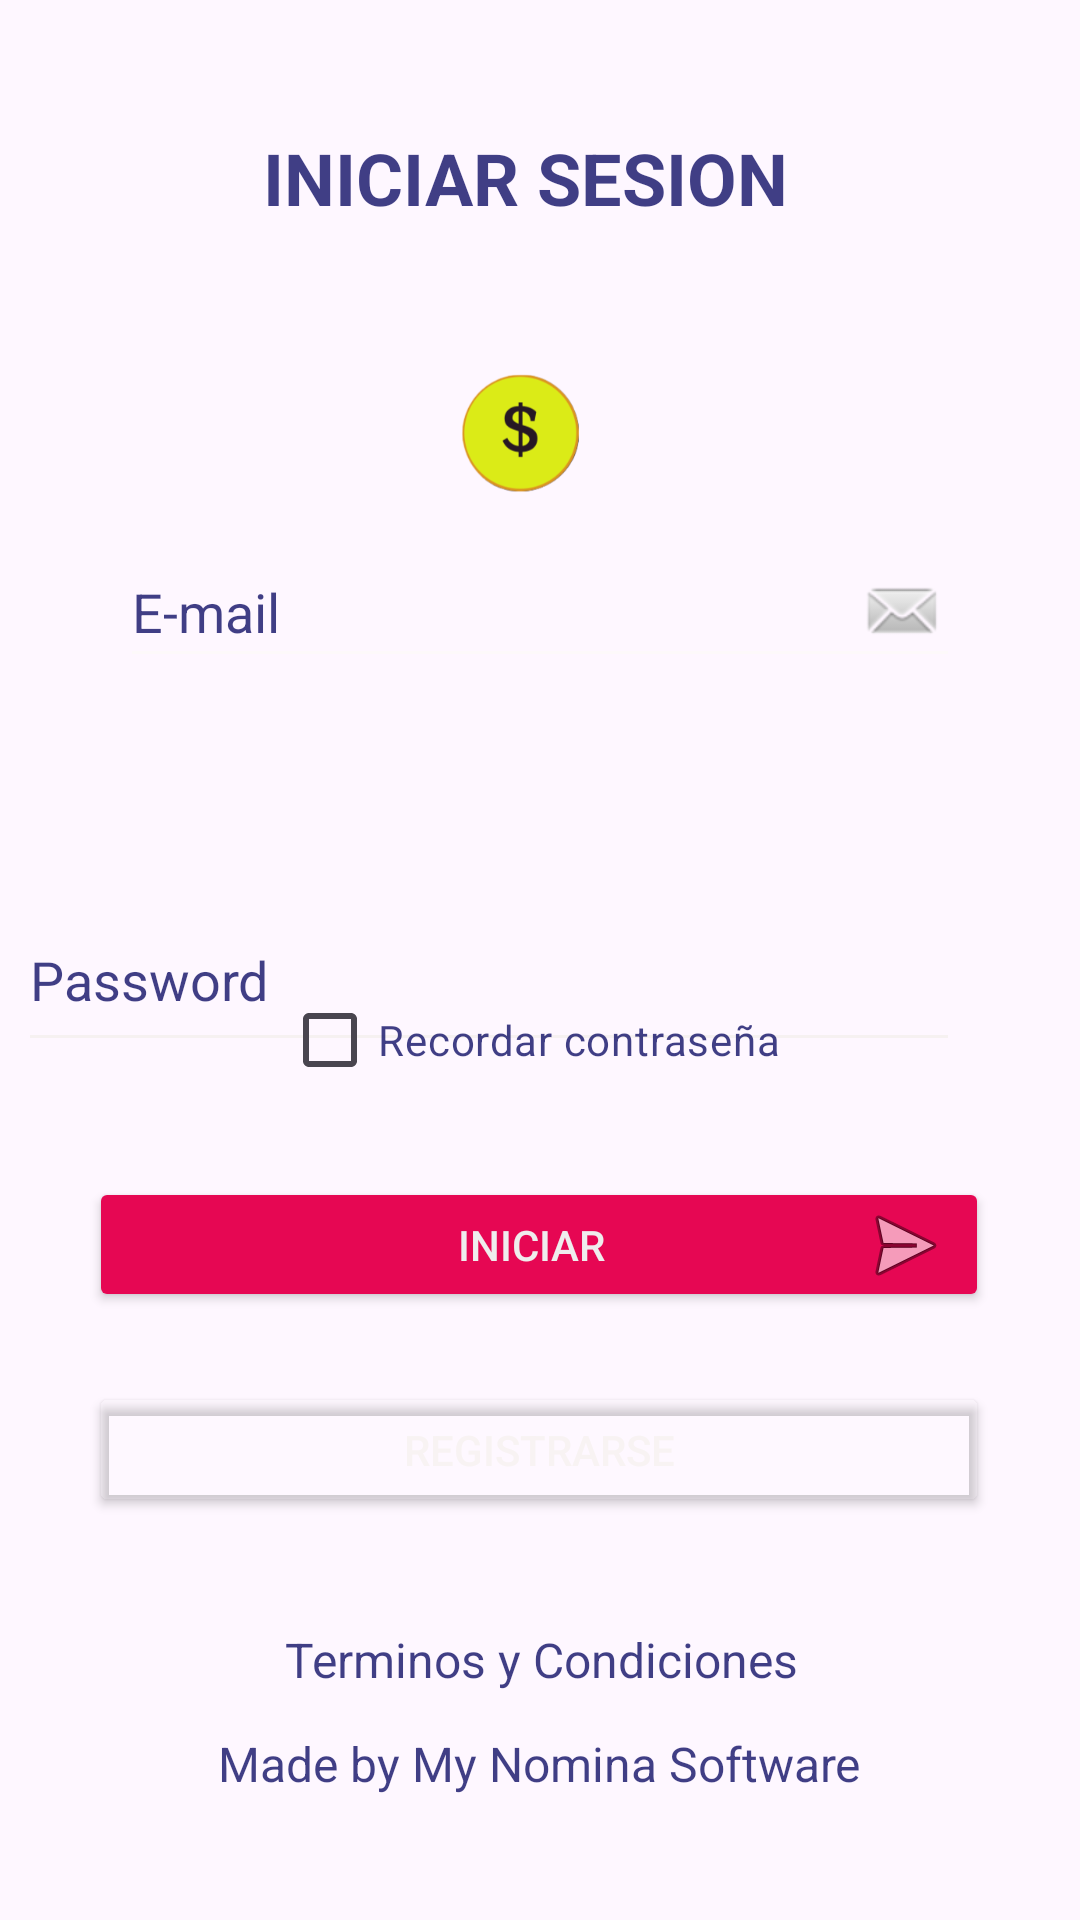

Here is an Android app screen rendered from its layout file. Give the layout XML and the strings, colors and styles it references.
<!-- AndroidManifest.xml: application theme Theme.MyNomina -->
<!-- res/layout/activity_login.xml -->
<?xml version="1.0" encoding="utf-8"?>
<androidx.constraintlayout.widget.ConstraintLayout xmlns:android="http://schemas.android.com/apk/res/android"
    xmlns:app="http://schemas.android.com/apk/res-auto"
    xmlns:tools="http://schemas.android.com/tools"
    android:id="@+id/main"
    android:layout_width="match_parent"
    android:layout_height="match_parent"
    android:background="@drawable/fondo"
    tools:context=".Login">

    <TextView
        android:id="@+id/init"
        android:layout_width="wrap_content"
        android:layout_height="wrap_content"
        android:text="INICIAR SESION"
        android:textAlignment="center"
        android:textColor="#C103035E"
        android:textSize="24sp"
        android:textStyle="bold"
        app:layout_constraintBottom_toBottomOf="parent"
        app:layout_constraintEnd_toEndOf="parent"
        app:layout_constraintHorizontal_bias="0.473"
        app:layout_constraintStart_toStartOf="parent"
        app:layout_constraintTop_toTopOf="parent"
        app:layout_constraintVertical_bias="0.071"
        tools:ignore="HardcodedText" />

    <TextView
        android:id="@+id/textView"
        android:layout_width="wrap_content"
        android:layout_height="wrap_content"
        android:text="Made by My Nomina Software"
        android:textSize="16sp"
        android:textColor="#C103035E"
        app:layout_constraintBottom_toBottomOf="parent"
        app:layout_constraintEnd_toEndOf="parent"
        app:layout_constraintHorizontal_bias="0.498"
        app:layout_constraintStart_toStartOf="parent"
        app:layout_constraintTop_toTopOf="parent"
        app:layout_constraintVertical_bias="0.933"
        tools:ignore="HardcodedText" />

    <TextView
        android:id="@+id/txtLinkPoliticas"
        android:layout_width="wrap_content"
        android:layout_height="wrap_content"
        android:text="Terminos y Condiciones"
        android:textSize="16sp"
        android:textColor="#C103035E"
        app:layout_constraintBottom_toBottomOf="parent"
        app:layout_constraintEnd_toEndOf="parent"
        app:layout_constraintHorizontal_bias="0.502"
        app:layout_constraintStart_toStartOf="parent"
        app:layout_constraintTop_toTopOf="parent"
        app:layout_constraintVertical_bias="0.877"
        tools:ignore="HardcodedText" />

    <Button
        android:id="@+id/bL1"
        android:layout_width="300dp"
        android:layout_height="45dp"
        android:layout_marginTop="16dp"
        android:backgroundTint="#E60753"
        android:drawableEnd="@android:drawable/ic_menu_send"
        android:text="        INICIAR"
        android:textColor="#EFEDED"
        app:layout_constraintBottom_toBottomOf="parent"
        app:layout_constraintEnd_toEndOf="parent"
        app:layout_constraintHorizontal_bias="0.495"
        app:layout_constraintStart_toStartOf="parent"
        app:layout_constraintTop_toTopOf="parent"
        app:layout_constraintVertical_bias="0.65"
        tools:ignore="HardcodedText,TextContrastCheck,TouchTargetSizeCheck" />

    <EditText
        android:id="@+id/username"
        android:layout_width="0dp"
        android:layout_height="wrap_content"
        android:layout_marginStart="40dp"
        android:layout_marginEnd="40dp"
        android:backgroundTint="#FDF9FA"
        android:drawableEnd="@android:drawable/sym_action_email"
        android:hint="E-mail"
        android:inputType="textEmailAddress"
        android:selectAllOnFocus="true"
        android:textColor="#C103035E"
        android:textColorHint="#C103035E"
        app:layout_constraintBottom_toBottomOf="parent"
        app:layout_constraintEnd_toEndOf="parent"
        app:layout_constraintHorizontal_bias="0.0"
        app:layout_constraintStart_toStartOf="parent"
        app:layout_constraintTop_toTopOf="parent"
        app:layout_constraintVertical_bias="0.302"
        tools:ignore="Autofill,HardcodedText,TouchTargetSizeCheck,VisualLintTextFieldSize,TextContrastCheck" />

    <ImageView
        android:id="@+id/imageView3"
        android:layout_width="179dp"
        android:layout_height="130dp"
        app:layout_constraintBottom_toBottomOf="parent"
        app:layout_constraintEnd_toEndOf="parent"
        app:layout_constraintHorizontal_bias="0.482"
        app:layout_constraintStart_toStartOf="parent"
        app:layout_constraintTop_toTopOf="parent"
        app:layout_constraintVertical_bias="0.158"
        app:srcCompat="@drawable/moneda"
        tools:ignore="ContentDescription,ImageContrastCheck" />

    <EditText
        android:id="@+id/password"
        android:layout_width="314dp"
        android:layout_height="58dp"
        android:layout_marginStart="40dp"
        android:layout_marginTop="296dp"
        android:layout_marginEnd="40dp"
        android:backgroundTint="#F6F1F1"
        android:drawableEnd="@drawable/lock3"
        android:hint="Password"
        android:imeActionLabel=""
        android:imeOptions="actionDone"
        android:inputType="textPassword"
        android:selectAllOnFocus="true"
        android:textColor="#C103035E"
        android:textColorHint="#C103035E"
        app:layout_constraintEnd_toEndOf="parent"
        app:layout_constraintHorizontal_bias="1.0"
        app:layout_constraintStart_toStartOf="parent"
        app:layout_constraintTop_toTopOf="parent"
        tools:ignore="Autofill,HardcodedText,TextContrastCheck,TouchTargetSizeCheck,VisualLintTextFieldSize" />

    <CheckBox
        android:id="@+id/rememberPasswordCheckbox"
        android:layout_width="wrap_content"
        android:layout_height="wrap_content"
        android:buttonTint="#FBF6F8"
        android:text="Recordar contraseña"
        android:textColor="#C103035E"
        android:textColorHint="#E91E63"
        app:layout_constraintBottom_toBottomOf="parent"
        app:layout_constraintEnd_toEndOf="parent"
        app:layout_constraintHorizontal_bias="0.485"
        app:layout_constraintStart_toStartOf="parent"
        app:layout_constraintTop_toTopOf="parent"
        app:layout_constraintVertical_bias="0.545"
        tools:ignore="HardcodedText,MissingConstraints" />

    <Button
        android:id="@+id/btnRgr"
        android:layout_width="300dp"
        android:layout_height="45dp"
        android:backgroundTint="#11FFFFFF"
        android:text="REGISTRARSE"
        android:textColor="#F8F3F3"
        app:layout_constraintBottom_toBottomOf="parent"
        app:layout_constraintEnd_toEndOf="parent"
        app:layout_constraintHorizontal_bias="0.495"
        app:layout_constraintStart_toStartOf="parent"
        app:layout_constraintTop_toTopOf="parent"
        app:layout_constraintVertical_bias="0.774"
        tools:ignore="HardcodedText,TextContrastCheck,TouchTargetSizeCheck" />

</androidx.constraintlayout.widget.ConstraintLayout>
<!-- resources referenced by this layout -->
<resources>
  <!-- drawable moneda: png bitmap (drawable, 19449 bytes) -->
  <style name="Theme.MyNomina" parent="Base.Theme.MyNomina" />
  <style name="Base.Theme.MyNomina" parent="Theme.Material3.DayNight.NoActionBar">
          
          
      </style>
</resources>
